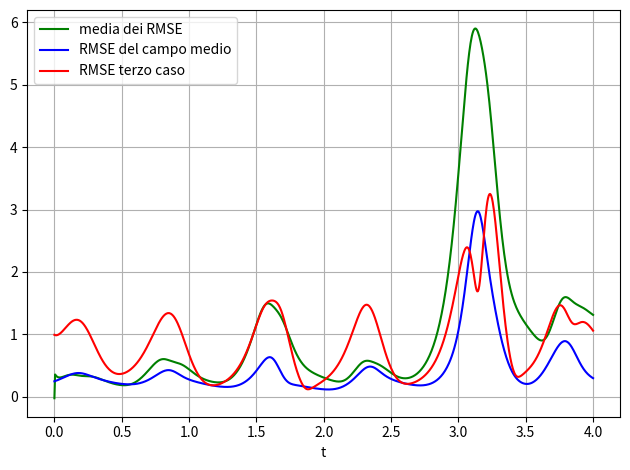

Write the Python code that produced this figure.
# import libraries
import os
import sys
import pandas as pd
import numpy as np
import matplotlib.pyplot as plt

Dt = 0.005              # timestep 

t_start = 0             # starttime
t_end = 4              # endtime 4 secondi
n_steps = int(round((t_end-t_start)/Dt))   # number of timesteps

X_arr = np.zeros(n_steps+1)    # create an array of zeros 
Y_arr = np.zeros(n_steps+1)    # create an array of zeros
Z_arr = np.zeros(n_steps+1)    # create an array of zeros 
t_arr = np.zeros(n_steps+1)    # create an array of zeros 
t_arr[0] = t_start              # add starttime to array
X_arr[0] = 9             	# add initial value 
Y_arr[0] = 10              	# add initial value 
Z_arr[0] = 20             	# add initial value

#parameters       
sigma=10
b=8/3
r=28

# Euler's method
for j in range (1, n_steps+1):
   
   X = X_arr[j-1] 
   Y = Y_arr[j-1]
   Z = Z_arr[j-1]
   t = t_arr[j-1]

   dXdt = sigma*(Y-X)               # calculate the derivative of X
   dYdt = (r*X) -(X*Z)-Y            # calculate the derivative of Y
   dZdt = (X*Y) - (b*Z)             # calculate the derivative of Z

   X_arr[j] = X + Dt*dXdt           # calc. X at next timestep,add to array
   Y_arr[j] = Y + Dt*dYdt           # calc. Y at next timestep,add to array
   Z_arr[j] = Z + Dt*dZdt           # calc. Z at next timestep,add to array
   t_arr[j] = t + Dt                # add new value of t to array


epsilon=np.zeros(100)
for k in range (1,100):				#k=100 valori di epsilon
	epsilon[k]=np.random.uniform(-0.75,0.75)


x=np.zeros((100,n_steps+1), dtype=np.float64)
y=np.zeros((100,n_steps+1), dtype=np.float64)
z=np.zeros((100,n_steps+1), dtype=np.float64)

R= np.zeros((100,n_steps+1))
y[k,0]= 10 
z[k,0]= 20
x[k,0]= 9+epsilon[k]
R[k,0]=epsilon[k]
for k in range (1,100):				#k=100 valori di epsilon
	y[k,0]= 10 
	z[k,0]= 20
	x[k,0]= 9+epsilon[k]
	R[k,0]=epsilon[k]
	 
	for j in range (1, n_steps+1):   		#800 steps-> stop at time=4

			x[k,j] = x[k,j-1]+ Dt*(sigma*(y[k,j-1]-x[k,j-1])) 
			y[k,j] = y[k,j-1]+ Dt*((r*x[k,j-1]) -(x[k,j-1]*z[k,j-1])-y[k,j-1])
			z[k,j] = z[k,j-1]+ Dt*((x[k,j-1]*y[k,j-1]) - (b*z[k,j-1]))
			t_arr[j] = t_arr[j-1] + Dt 
			x_sum_sq= np.power((X_arr[j]-x[k,j]),2)
			y_sum_sq= np.power((Y_arr[j]-y[k,j]),2)
			z_sum_sq= np.power((Z_arr[j]-z[k,j]),2)

			R[k,j] =np.sqrt(x_sum_sq + y_sum_sq + z_sum_sq)
 
S=np.zeros(n_steps+1)
XP=np.zeros(n_steps+1)
YP=np.zeros(n_steps+1)
ZP=np.zeros(n_steps+1)
RMSE=np.zeros(n_steps+1)
	
for j in range (n_steps+1):
	for k in range (100):
		S[j] += R[k,j]/100 
		XP[j] += x[k,j]/100 
		YP[j] += y[k,j]/100 
		ZP[j] += z[k,j]/100 

	x_sum_sq= np.power((X_arr[j]-XP[j]),2)
	y_sum_sq= np.power((Y_arr[j]-YP[j]),2)
	z_sum_sq= np.power((Z_arr[j]-ZP[j]),2)

	RMSE[j]= np.sqrt(x_sum_sq + y_sum_sq + z_sum_sq)
 
S_4=np.zeros(n_steps+1)
g=np.zeros((100, n_steps+1))
for j in range (n_steps+1):
	g=0
	for k in range (100):
		g += np.power((x[k,j]-XP[j]),2)/100
	S_4[j]= np.sqrt(g)

#RMSE CAMPO MEDIO
plt.figure() 		
plt.plot(t_arr,S, color="green", label= "media dei RMSE") 
plt.plot(t_arr,RMSE, color="blue", label= "RMSE del campo medio") 
plt.plot(t_arr,S_4, color="red", label= "RMSE terzo caso") 
plt.xlabel("t")
plt.grid()
plt.legend(loc= "upper left")

plt.tight_layout()
plt.show()

















